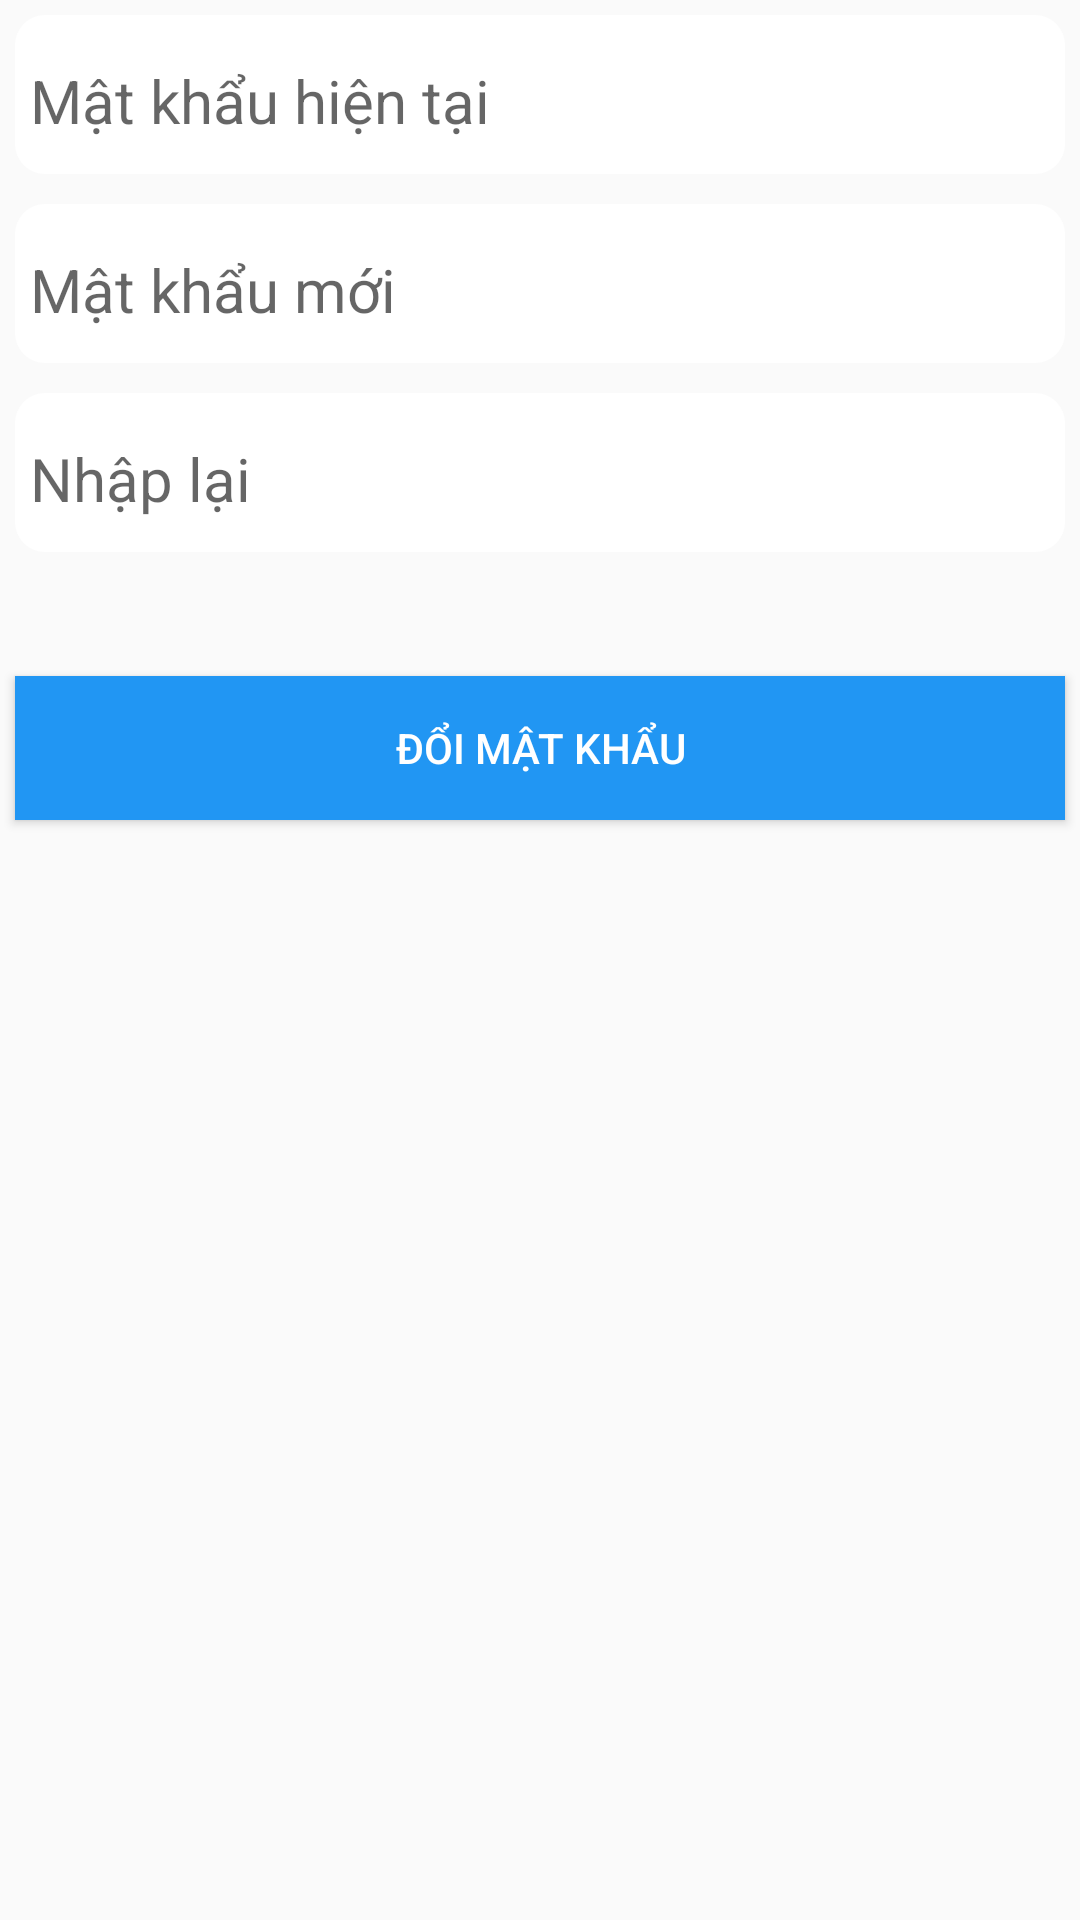

Here is an Android app screen rendered from its layout file. Give the layout XML and the strings, colors and styles it references.
<!-- AndroidManifest.xml: application theme AppTheme -->
<!-- res/layout/update_pass.xml -->
<?xml version="1.0" encoding="utf-8"?>
<LinearLayout xmlns:android="http://schemas.android.com/apk/res/android"
    android:orientation="vertical"
    android:layout_width="fill_parent"
    android:layout_marginLeft="@dimen/margin_17dp"
    android:layout_marginRight="@dimen/margin_17dp"
    android:layout_height="fill_parent">
    <android.support.design.widget.TextInputLayout
        android:layout_width="match_parent"
        android:layout_margin="@dimen/margin_5dp"
        android:padding="@dimen/padding_login"
        android:paddingBottom="@dimen/margin_5dp"
        android:background="@drawable/login_animation"
        android:layout_height="wrap_content">

        <EditText
            android:layout_width="match_parent"
            android:hint="@string/hint_pass_curent"
            android:singleLine="true"
            android:layout_marginBottom="@dimen/margin_5dp"
            android:textColorHint="@color/md_green_500"
            android:id="@+id/et_update_pass_curent"
            android:password="true"
            android:background="@color/bg_app"
            android:textColor="@color/md_green_500"
            android:textSize="@dimen/text_size_20dp"
            android:layout_height="wrap_content"
            />
    </android.support.design.widget.TextInputLayout>
    <android.support.design.widget.TextInputLayout
        android:layout_width="match_parent"
        android:layout_margin="@dimen/margin_5dp"
        android:padding="@dimen/padding_login"
        android:paddingBottom="@dimen/margin_5dp"
        android:background="@drawable/login_animation"
        android:layout_height="wrap_content">

        <EditText
            android:layout_width="match_parent"
            android:hint="@string/hint_pass_new_1"
            android:singleLine="true"
            android:layout_marginBottom="@dimen/margin_5dp"
            android:textColorHint="@color/md_green_500"
            android:id="@+id/et_update_pass_new_1"
            android:password="true"
            android:background="@color/bg_app"
            android:textColor="@color/md_green_500"
            android:textSize="@dimen/text_size_20dp"
            android:layout_height="wrap_content"
            />
    </android.support.design.widget.TextInputLayout>
    <android.support.design.widget.TextInputLayout
        android:layout_width="match_parent"
        android:layout_margin="@dimen/margin_5dp"
        android:padding="@dimen/padding_login"
        android:paddingBottom="@dimen/margin_5dp"
        android:background="@drawable/login_animation"
        android:layout_height="wrap_content">

        <EditText
            android:layout_width="match_parent"
            android:hint="@string/hint_pass_new_2"
            android:singleLine="true"
            android:layout_marginBottom="@dimen/margin_5dp"
            android:textColorHint="@color/md_green_500"
            android:id="@+id/et_update_pass_new_2"
            android:password="true"
            android:background="@color/bg_app"
            android:textColor="@color/md_green_500"
            android:textSize="@dimen/text_size_20dp"
            android:layout_height="wrap_content"
            />
    </android.support.design.widget.TextInputLayout>
    <TextView
        android:layout_width="wrap_content"
        android:layout_marginTop="@dimen/margin_5dp"
        android:layout_marginBottom="@dimen/margin_5dp"
        android:layout_gravity="left"
        android:layout_marginLeft="@dimen/text_size_10dp"
        android:layout_marginRight="@dimen/text_size_10dp"
        android:textColor="@color/md_red_500"
        android:textSize="@dimen/text_size_10dp"
        android:layout_height="wrap_content"
        android:id="@+id/tv_update_pass_noti" />
    <RelativeLayout
        android:layout_width="wrap_content"
        android:layout_gravity="center"
        android:layout_marginTop="5dp"
        android:layout_height="wrap_content">
        <ProgressBar
            android:layout_width="wrap_content"
            android:visibility="gone"
            android:id="@+id/pb_update_pass"
            style="@android:style/Widget.Holo.ProgressBar"
            android:layout_centerInParent="true"
            android:layout_height="wrap_content" />
        <android.support.v7.widget.AppCompatButton
            android:layout_width="match_parent"
            android:layout_margin="@dimen/margin_5dp"
            android:padding="@dimen/padding_login"
            android:paddingBottom="@dimen/margin_5dp"
            android:visibility="visible"
            android:background="@color/md_blue_500"
            android:id="@+id/bt_login"
            android:text="@string/bt_update_pass"
            android:minWidth="250dp"
            android:layout_gravity="center"
            android:textColor="@color/md_white_1000"
            android:layout_height="wrap_content" />
    </RelativeLayout>


</LinearLayout>
<!-- resources referenced by this layout -->
<resources>
  <color name="bg_app">#ffffff</color>
  <color name="md_blue_500">#2196F3</color>
  <color name="md_green_500">#4CAF50</color>
  <color name="md_red_500">#F44336</color>
  <color name="md_white_1000">#ffffff</color>
  <dimen name="margin_17dp">17dp</dimen>
  <dimen name="margin_5dp">5dp</dimen>
  <dimen name="padding_login">5dp</dimen>
  <dimen name="text_size_10dp">12dp</dimen>
  <dimen name="text_size_20dp">20dp</dimen>
  <!-- drawable login_animation (drawable) -->
  <?xml version="1.0" encoding="utf-8"?>
  <shape xmlns:android="http://schemas.android.com/apk/res/android"
      android:shape="rectangle">
      <corners android:radius="10dp"></corners>
      <solid android:color="@color/bg_app"></solid>
  </shape>
  <string name="bt_update_pass">Đổi mật khẩu</string>
  <string name="hint_pass_curent">Mật khẩu hiện tại</string>
  <string name="hint_pass_new_1">Mật khẩu mới</string>
  <string name="hint_pass_new_2">Nhập lại</string>
  <style name="AppTheme" parent="Theme.AppCompat.DayNight.DarkActionBar">
          <item name="android:windowTranslucentStatus" tools:targetApi="kitkat">true</item>
          <item name="android:fitsSystemWindows">true</item>
          <item name="colorPrimary">@color/colorPrimary</item>
          <item name="actionBarTheme">@style/Base.Widget.AppCompat.ActionBar</item>
          <item name="colorPrimaryDark">@color/colorPrimaryDark</item>
          <item name="colorAccent">@color/colorAccent</item>
      </style>
  <color name="colorPrimary">#00886A</color>
  <color name="colorPrimaryDark">#00886A</color>
  <color name="colorAccent">#FF4081</color>
</resources>
